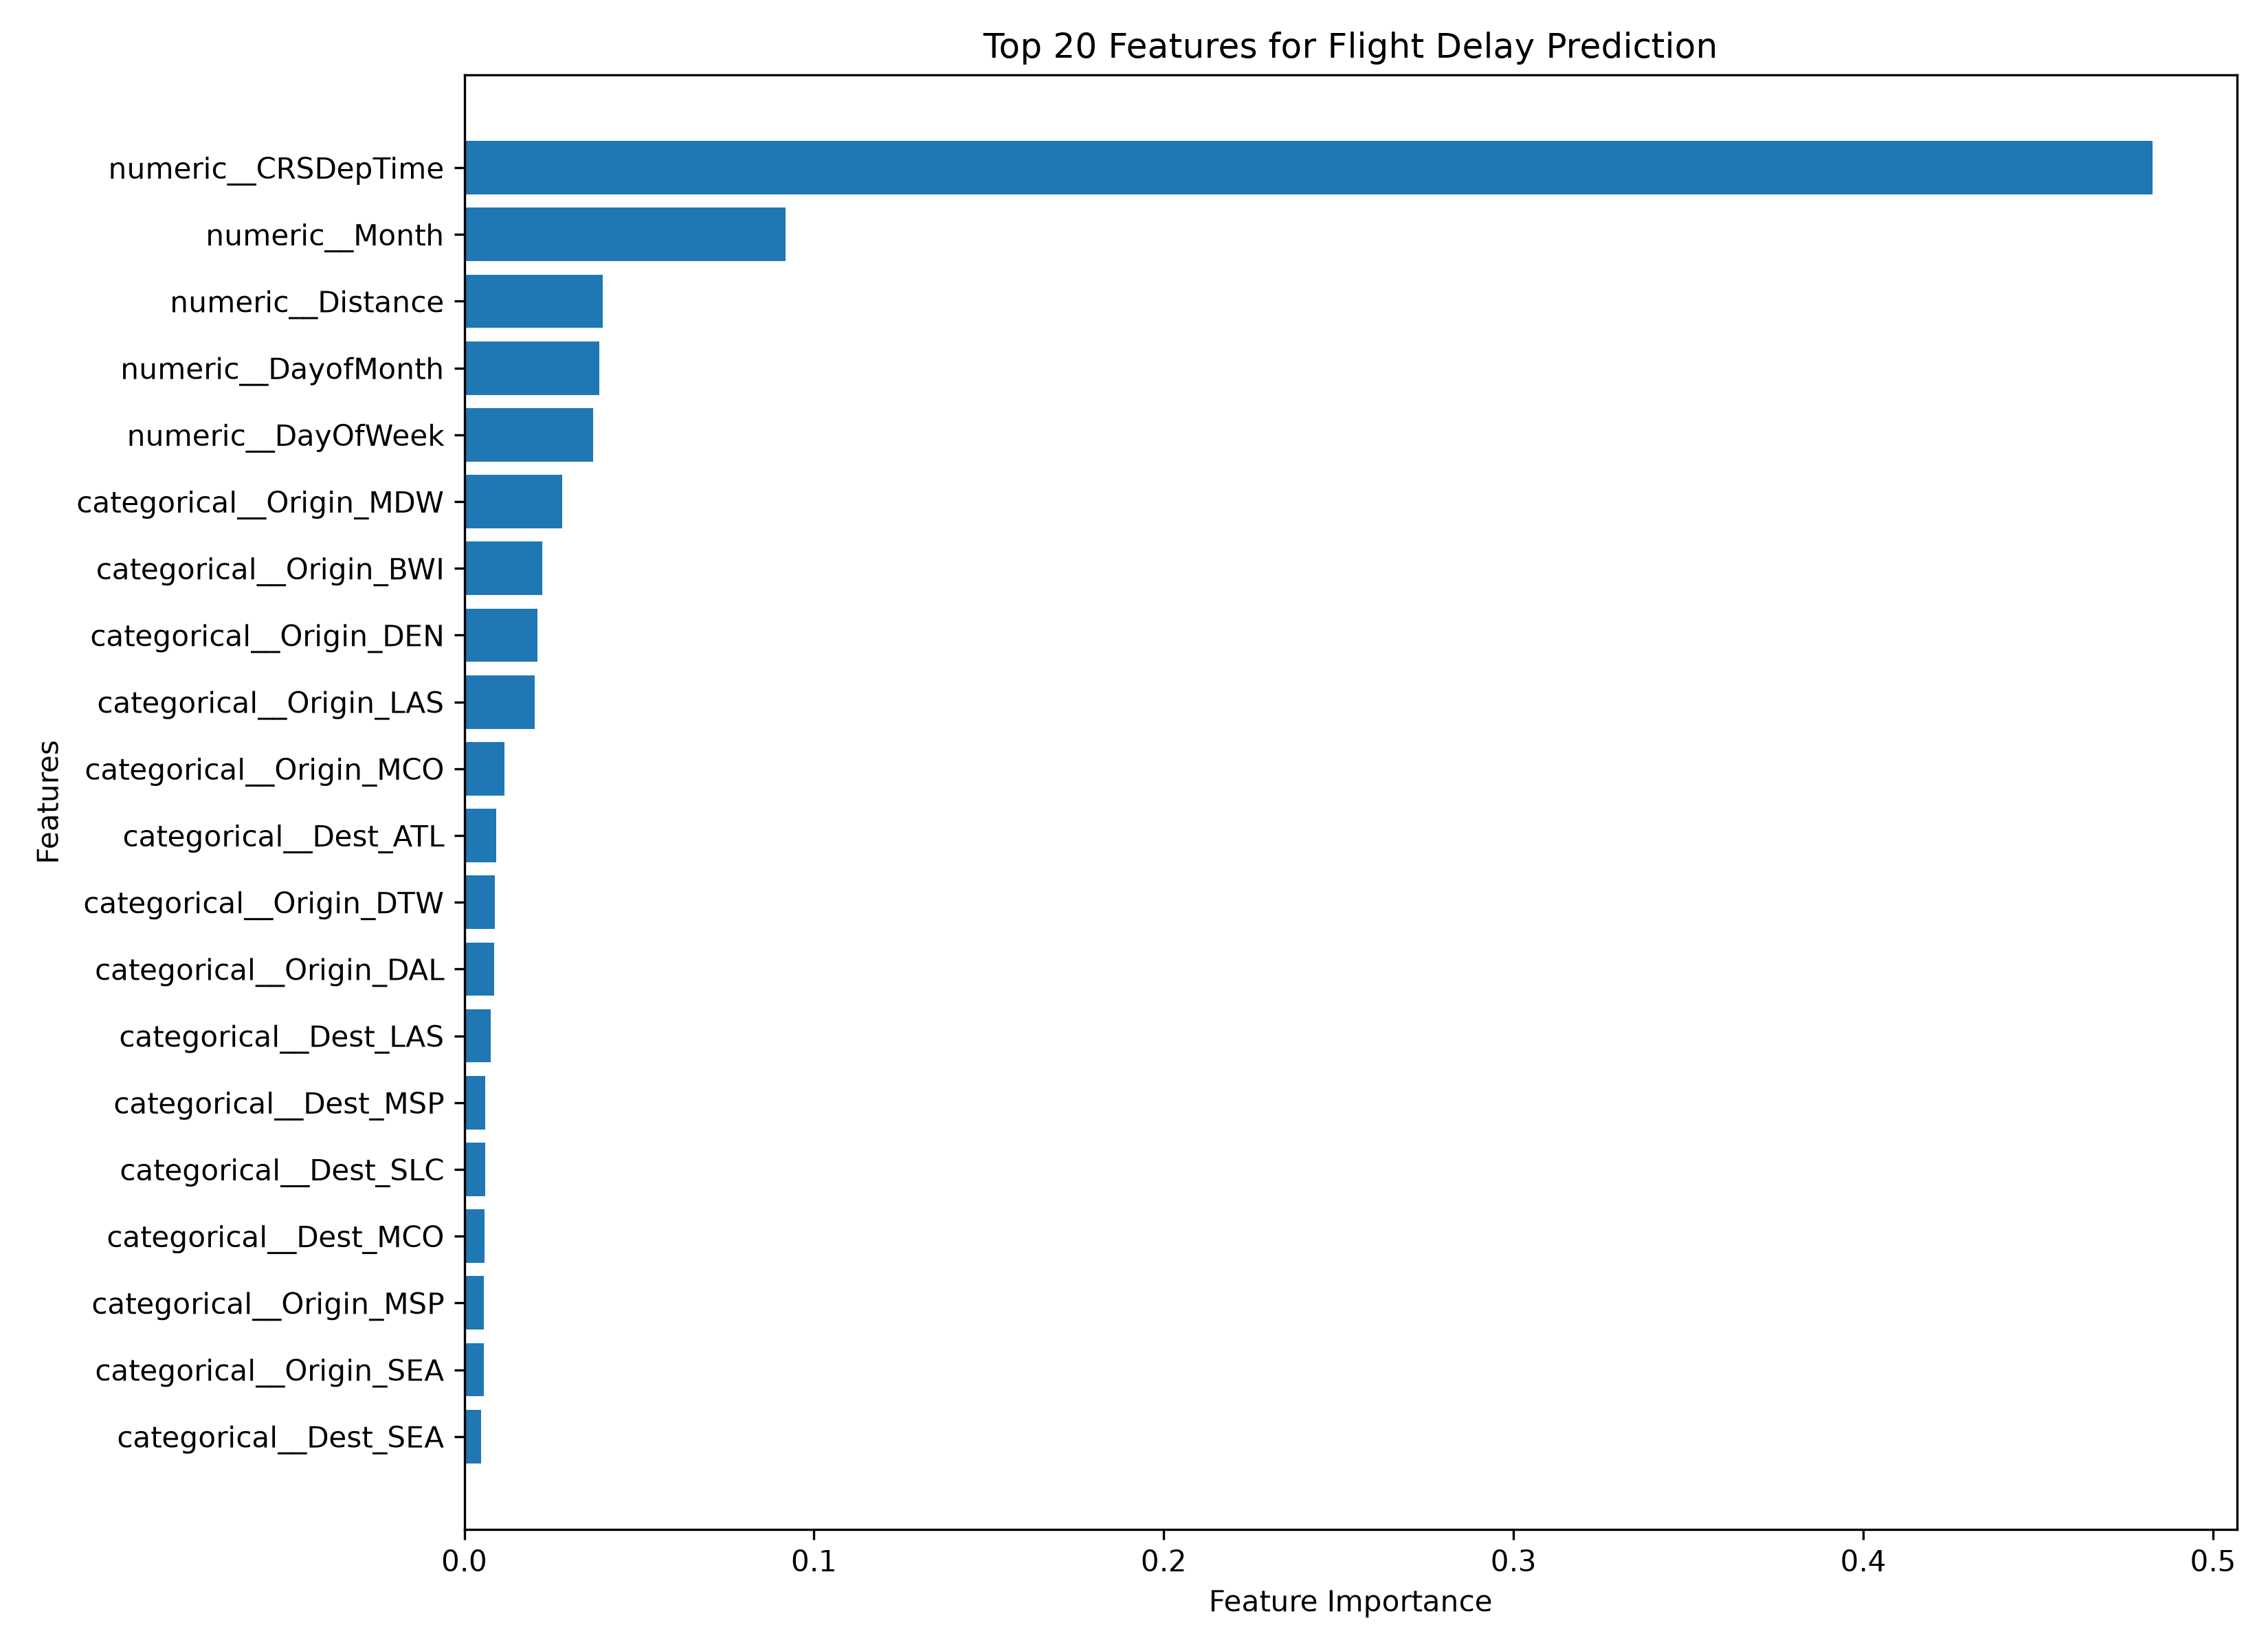

Data behind this chart, as committed beside it:
Feature, Importance
numeric__CRSDepTime, 0.4827
numeric__Month, 0.09195
numeric__Distance, 0.03953
numeric__DayofMonth, 0.03857
numeric__DayOfWeek, 0.03678
categorical__Origin_MDW, 0.02802
categorical__Origin_BWI, 0.02221
categorical__Origin_DEN, 0.02102
categorical__Origin_LAS, 0.02014
categorical__Origin_MCO, 0.01141
categorical__Dest_ATL, 0.009204
categorical__Origin_DTW, 0.00882
categorical__Origin_DAL, 0.00858
categorical__Dest_LAS, 0.007625
categorical__Dest_MSP, 0.006031
categorical__Dest_SLC, 0.005955
categorical__Dest_MCO, 0.00574
categorical__Origin_MSP, 0.005558
categorical__Origin_SEA, 0.005545
categorical__Dest_SEA, 0.004892
categorical__Origin_PDX, 0.004639
categorical__Origin_SLC, 0.004472
categorical__Dest_DTW, 0.004123
categorical__Dest_MDW, 0.004004
categorical__Dest_DAL, 0.003838
categorical__Dest_IAH, 0.003714
categorical__Dest_ORD, 0.0035
categorical__Origin_DFW, 0.003306
categorical__Origin_LAX, 0.003206
categorical__Origin_PHL, 0.003127
categorical__Dest_HOU, 0.003093
categorical__Origin_SFO, 0.002997
categorical__Dest_IAD, 0.002713
categorical__Origin_HOU, 0.002299
categorical__Origin_OAK, 0.002064
categorical__Dest_BWI, 0.002055
categorical__Origin_JFK, 0.001964
categorical__Dest_SJU, 0.001853
categorical__Origin_ORD, 0.001831
categorical__Origin_ATL, 0.001729
categorical__Dest_FLL, 0.001587
categorical__Origin_GEG, 0.001541
categorical__Dest_SFO, 0.001526
categorical__Dest_CLT, 0.001485
categorical__Origin_PHX, 0.001396
categorical__Origin_STL, 0.001366
categorical__Origin_MIA, 0.001301
categorical__Dest_DFW, 0.00119
categorical__Origin_BOI, 0.0011
categorical__Origin_PIT, 0.001096
categorical__Origin_EWR, 0.001004
categorical__Origin_IAD, 0.001001
categorical__Dest_LGA, 0.000958
categorical__Dest_STL, 0.0009558
categorical__Dest_MCI, 0.0009152
categorical__Dest_PHX, 0.0008978
categorical__Origin_CLT, 0.0008717
categorical__Origin_LGA, 0.0008531
categorical__Dest_DEN, 0.0008131
categorical__Dest_JFK, 0.0007878
... 668 more rows
